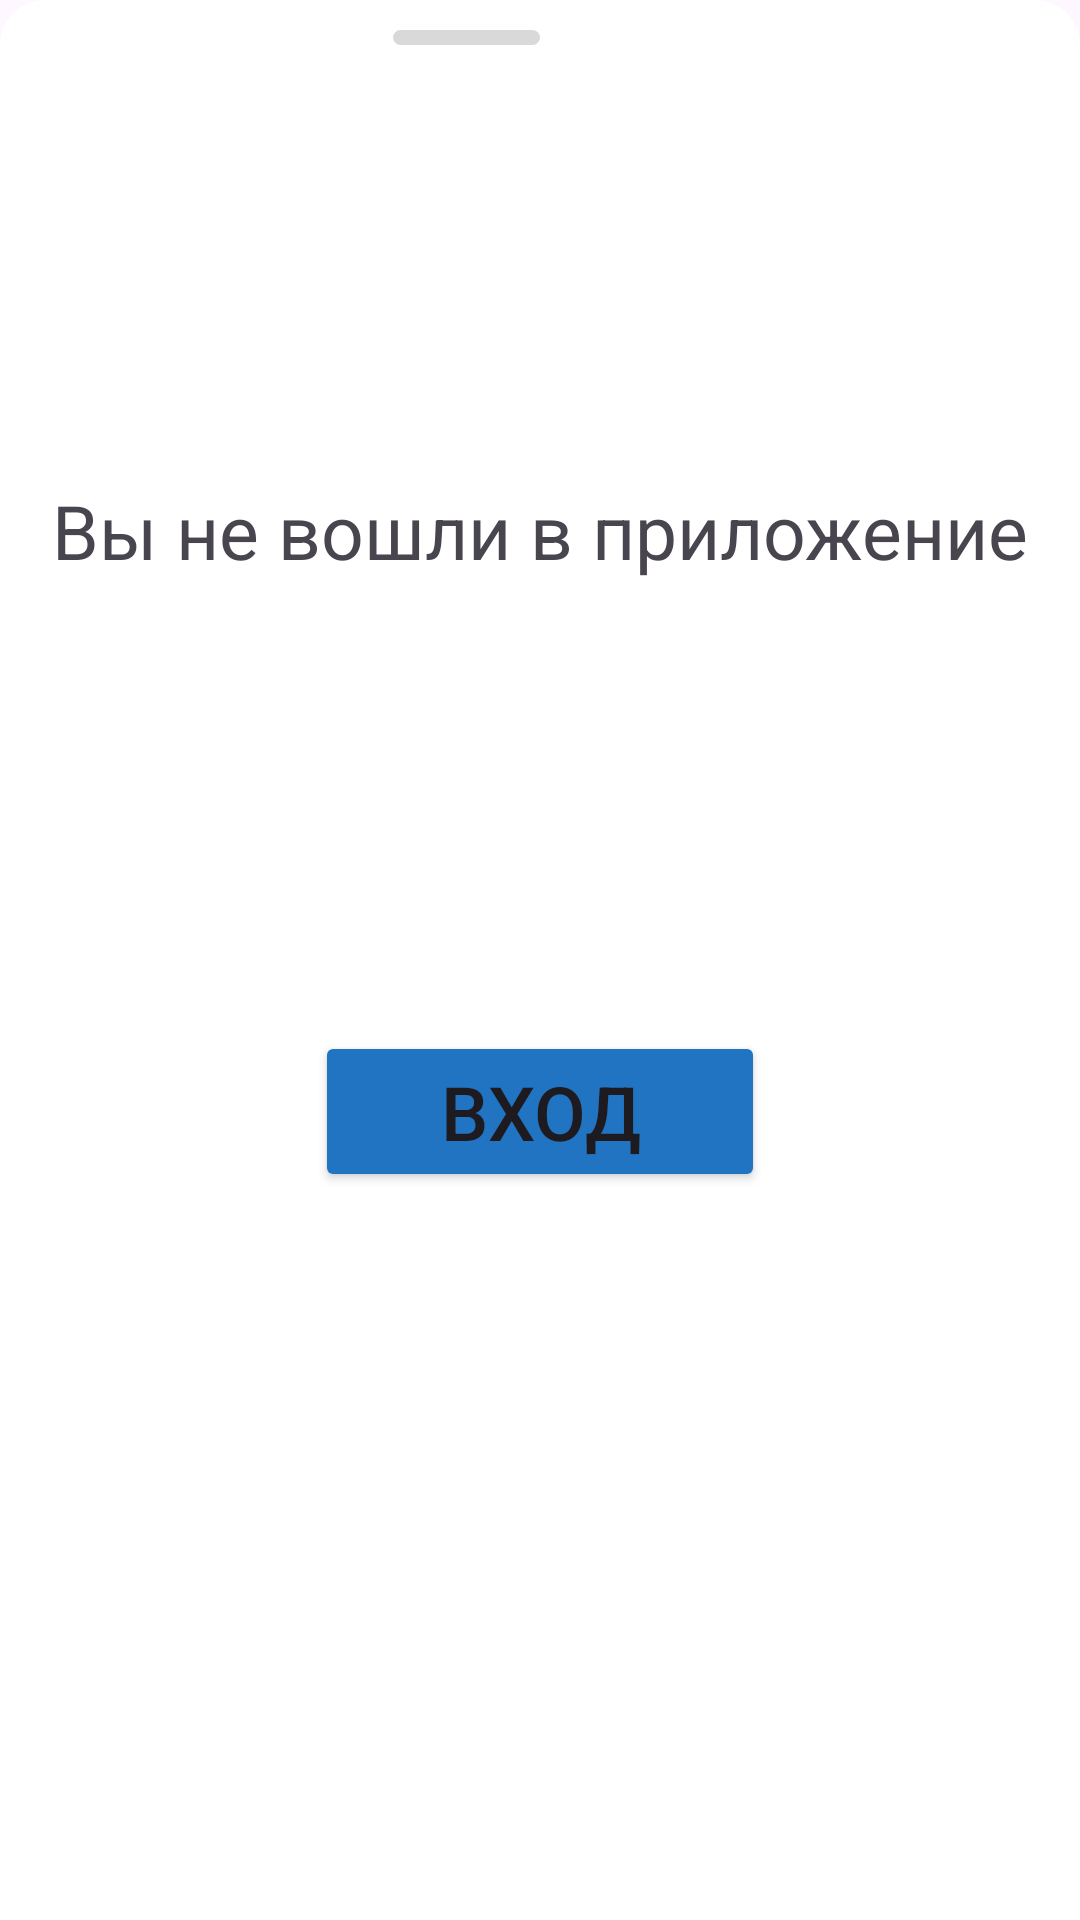

Write the Android layout XML for this screen, with the resource values it uses.
<!-- AndroidManifest.xml: application theme Theme.WhereIsCaesarV2 -->
<!-- res/layout/fragment_sign_in_or_sign_up_b_s.xml -->
<?xml version="1.0" encoding="utf-8"?>
<androidx.constraintlayout.widget.ConstraintLayout xmlns:android="http://schemas.android.com/apk/res/android"
    xmlns:app="http://schemas.android.com/apk/res-auto"
    xmlns:tools="http://schemas.android.com/tools"
    android:layout_width="match_parent"
    android:layout_height="match_parent"
    tools:context=".presentation.ui.fragments.account.SignInOrSignUpBSFragment"
    android:background="@drawable/bottom_sheet_bg"
    android:layout_marginTop="50dp">


    <Button
        android:id="@+id/button"
        android:layout_width="150dp"
        android:layout_height="wrap_content"
        android:layout_marginTop="150dp"
        android:backgroundTint="@color/blue_300"
        android:text="Вход"
        android:textSize="25sp"
        app:layout_constraintEnd_toEndOf="parent"
        app:layout_constraintStart_toStartOf="parent"
        app:layout_constraintTop_toBottomOf="@+id/textView17" />

    <ImageView
        android:id="@+id/imageView10"
        android:layout_width="wrap_content"
        android:layout_height="wrap_content"
        android:layout_marginStart="180dp"
        android:layout_marginTop="10dp"
        android:layout_marginEnd="180dp"
        android:src="@drawable/rectangle_4108"
        app:layout_constraintEnd_toEndOf="parent"
        app:layout_constraintHorizontal_bias="1.0"
        app:layout_constraintStart_toStartOf="parent"
        app:layout_constraintTop_toTopOf="parent" />

    <TextView
        android:id="@+id/textView17"
        android:layout_width="wrap_content"
        android:layout_height="wrap_content"
        android:layout_marginTop="150dp"
        android:text="Вы не вошли в приложение"
        android:textSize="25sp"
        app:layout_constraintEnd_toEndOf="parent"
        app:layout_constraintHorizontal_bias="0.497"
        app:layout_constraintStart_toStartOf="parent"
        app:layout_constraintTop_toTopOf="@+id/imageView10" />
</androidx.constraintlayout.widget.ConstraintLayout>
<!-- resources referenced by this layout -->
<resources>
  <color name="blue_300">#2174C1</color>
  <!-- drawable bottom_sheet_bg (drawable) -->
  <?xml version="1.0" encoding="utf-8"?>
  <shape xmlns:android="http://schemas.android.com/apk/res/android">
      <corners android:topLeftRadius="15dp"
          android:topRightRadius="15dp" />
      <solid android:color="#FFFFFF" />
  </shape>
  <!-- drawable rectangle_4108 (drawable) -->
  <vector xmlns:android="http://schemas.android.com/apk/res/android"
      android:width="49dp"
      android:height="5dp"
      android:viewportWidth="49"
      android:viewportHeight="5">
    <path
        android:pathData="M2.5,0L46.5,0A2.5,2.5 0,0 1,49 2.5L49,2.5A2.5,2.5 0,0 1,46.5 5L2.5,5A2.5,2.5 0,0 1,0 2.5L0,2.5A2.5,2.5 0,0 1,2.5 0z"
        android:fillColor="#D9D9D9"/>
  </vector>
  <style name="Theme.WhereIsCaesarV2" parent="Base.Theme.WhereIsCaesarV2" />
  <style name="Base.Theme.WhereIsCaesarV2" parent="Theme.Material3.Light.NoActionBar">
          
          
          <item name="android:statusBarColor">@color/black_400</item>
      </style>
  <color name="black_400">#49494B</color>
</resources>
